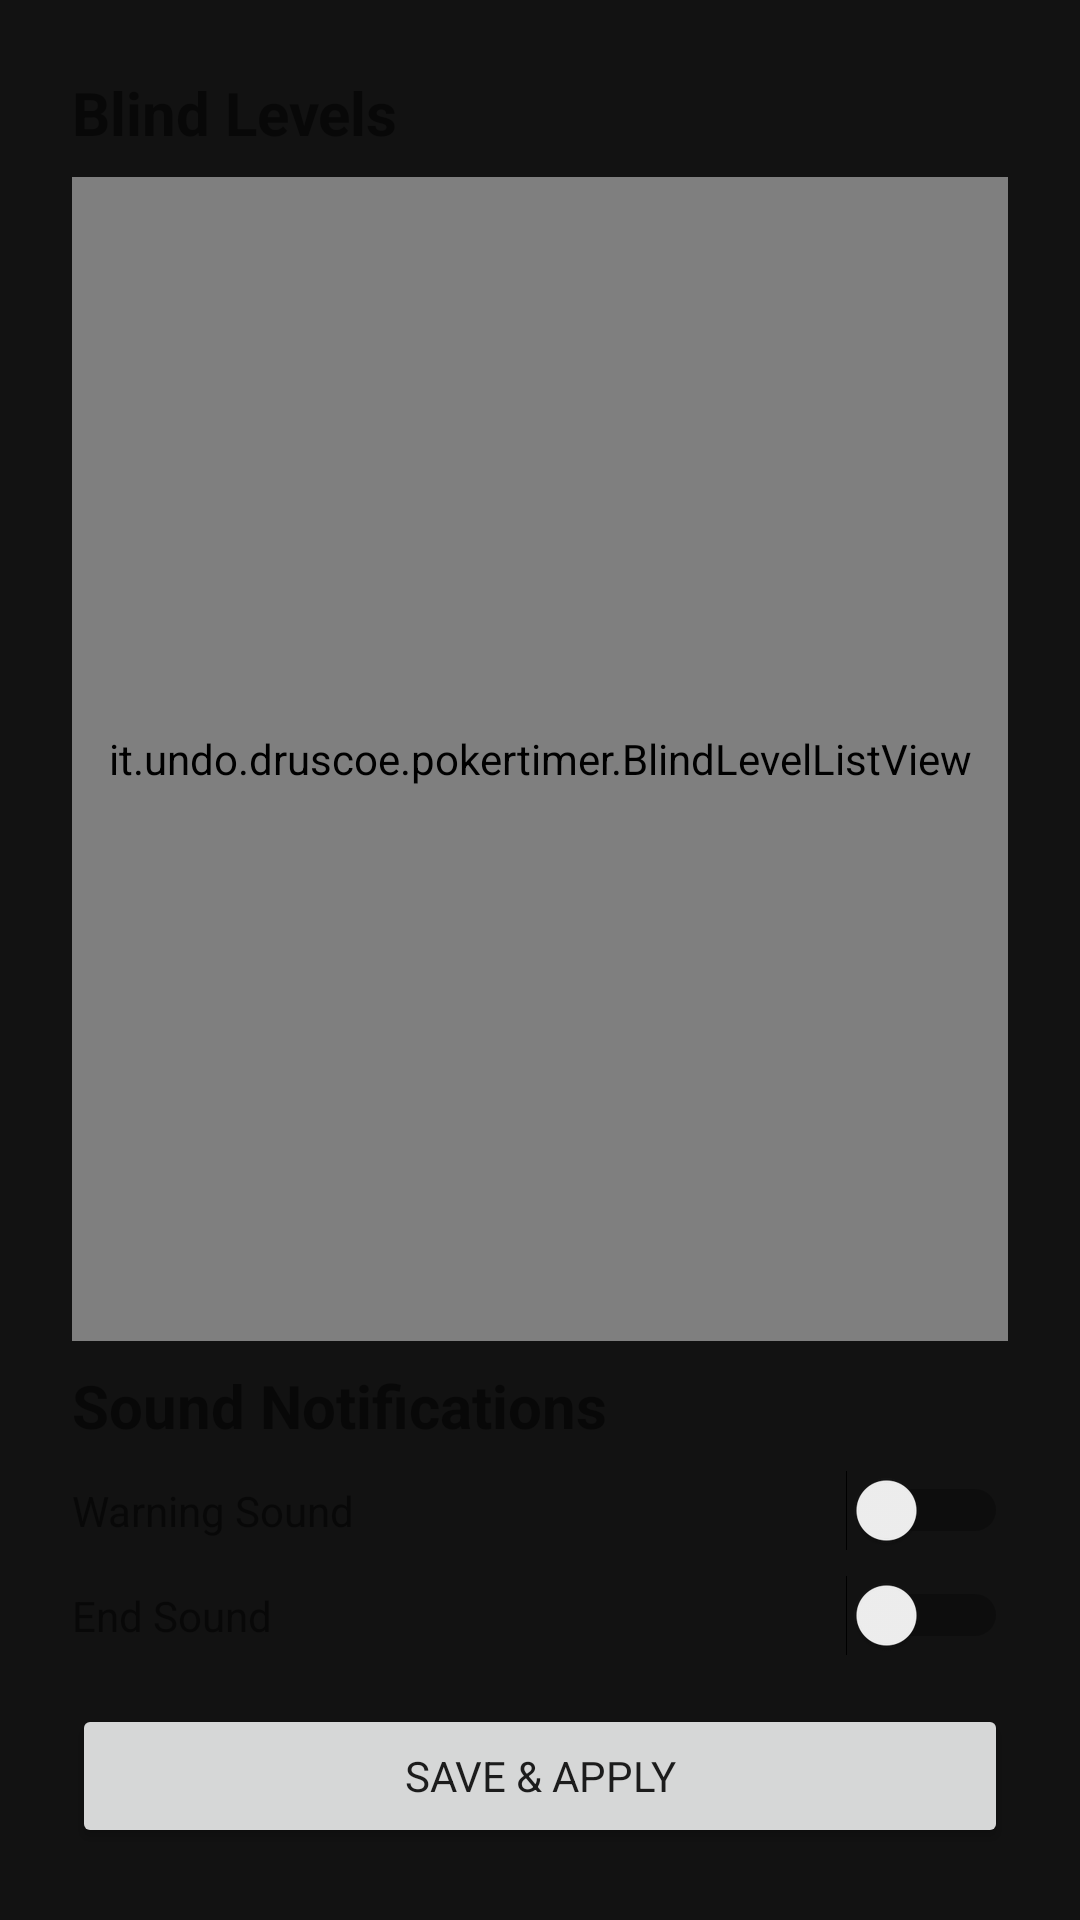

Produce the Android XML layout that renders to this screen, including the resource entries it uses.
<!-- AndroidManifest.xml: application theme Theme.PokerTime -->
<!-- res/layout/activity_settings.xml -->
<?xml version="1.0" encoding="utf-8"?>
<LinearLayout xmlns:android="http://schemas.android.com/apk/res/android"
    android:layout_width="match_parent"
    android:layout_height="match_parent"
    android:orientation="vertical"
    android:padding="24dp">

    <TextView
        android:layout_width="wrap_content"
        android:layout_height="wrap_content"
        android:text="Blind Levels"
        android:textSize="20sp"
        android:textStyle="bold"
        android:layout_marginBottom="8dp" />

    <it.undo.druscoe.pokertimer.BlindLevelListView
        android:id="@+id/blind_level_list_view"
        android:layout_width="match_parent"
        android:layout_height="0dp"
        android:layout_weight="1"
        android:layout_marginBottom="8dp" />

    <TextView
        android:layout_width="wrap_content"
        android:layout_height="wrap_content"
        android:text="Sound Notifications"
        android:textSize="20sp"
        android:textStyle="bold"
        android:layout_marginBottom="8dp" />

    <LinearLayout
        android:layout_width="match_parent"
        android:layout_height="wrap_content"
        android:orientation="horizontal"
        android:layout_marginBottom="8dp">
        <TextView
            android:layout_width="0dp"
            android:layout_height="wrap_content"
            android:layout_weight="1"
            android:text="Warning Sound" />
        <Switch
            android:id="@+id/warning_sound_switch"
            android:layout_width="wrap_content"
            android:layout_height="wrap_content" />
    </LinearLayout>

    <LinearLayout
        android:layout_width="match_parent"
        android:layout_height="wrap_content"
        android:orientation="horizontal"
        android:layout_marginBottom="16dp">
        <TextView
            android:layout_width="0dp"
            android:layout_height="wrap_content"
            android:layout_weight="1"
            android:text="End Sound" />
        <Switch
            android:id="@+id/end_sound_switch"
            android:layout_width="wrap_content"
            android:layout_height="wrap_content" />
    </LinearLayout>

    <Button
        android:id="@+id/save_button"
        android:layout_width="match_parent"
        android:layout_height="wrap_content"
        android:text="Save &amp; Apply" />

</LinearLayout>
<!-- resources referenced by this layout -->
<resources>
  <style name="Theme.PokerTime" parent="Theme.MaterialComponents.DayNight.NoActionBar">
          <item name="colorPrimary">@color/colorPrimary</item>
          <item name="colorPrimaryVariant">@color/colorPrimaryVariant</item>
          <item name="colorOnPrimary">@color/colorOnPrimary</item>
          <item name="colorSecondary">@color/colorSecondary</item>
          <item name="colorSecondaryVariant">@color/colorSecondaryVariant</item>
          <item name="colorOnSecondary">@color/colorOnSecondary</item>
          <item name="android:statusBarColor" tools:targetApi="21">?attr/colorPrimaryVariant</item>
          <item name="android:windowBackground">@color/colorBackground</item>
          <item name="colorSurface">@color/colorSurface</item>
          <item name="colorOnBackground">@color/colorOnBackground</item>
          <item name="colorOnSurface">@color/colorOnSurface</item>
          <item name="colorError">@color/colorError</item>
          <item name="colorOnError">@color/colorOnError</item>
          <item name="android:fontFamily">sans-serif</item>
          <item name="shapeAppearanceSmallComponent">@style/ShapeAppearance.Material3.Corner.Small</item>
          <item name="shapeAppearanceMediumComponent">@style/ShapeAppearance.Material3.Corner.Medium</item>
          <item name="shapeAppearanceLargeComponent">@style/ShapeAppearance.Material3.Corner.Large</item>
      </style>
  <color name="colorPrimary">#673AB7</color>
  <color name="colorPrimaryVariant">#512DA8</color>
  <color name="colorOnPrimary">#FFFFFF</color>
  <color name="colorSecondary">#009688</color>
  <color name="colorSecondaryVariant">#00796B</color>
  <color name="colorOnSecondary">#FFFFFF</color>
  <color name="colorBackground">#121212</color>
  <color name="colorSurface">#1E1E1E</color>
  <color name="colorOnBackground">#FFFFFF</color>
  <color name="colorOnSurface">#FFFFFF</color>
  <color name="colorError">#CF6679</color>
  <color name="colorOnError">#FFFFFF</color>
</resources>
